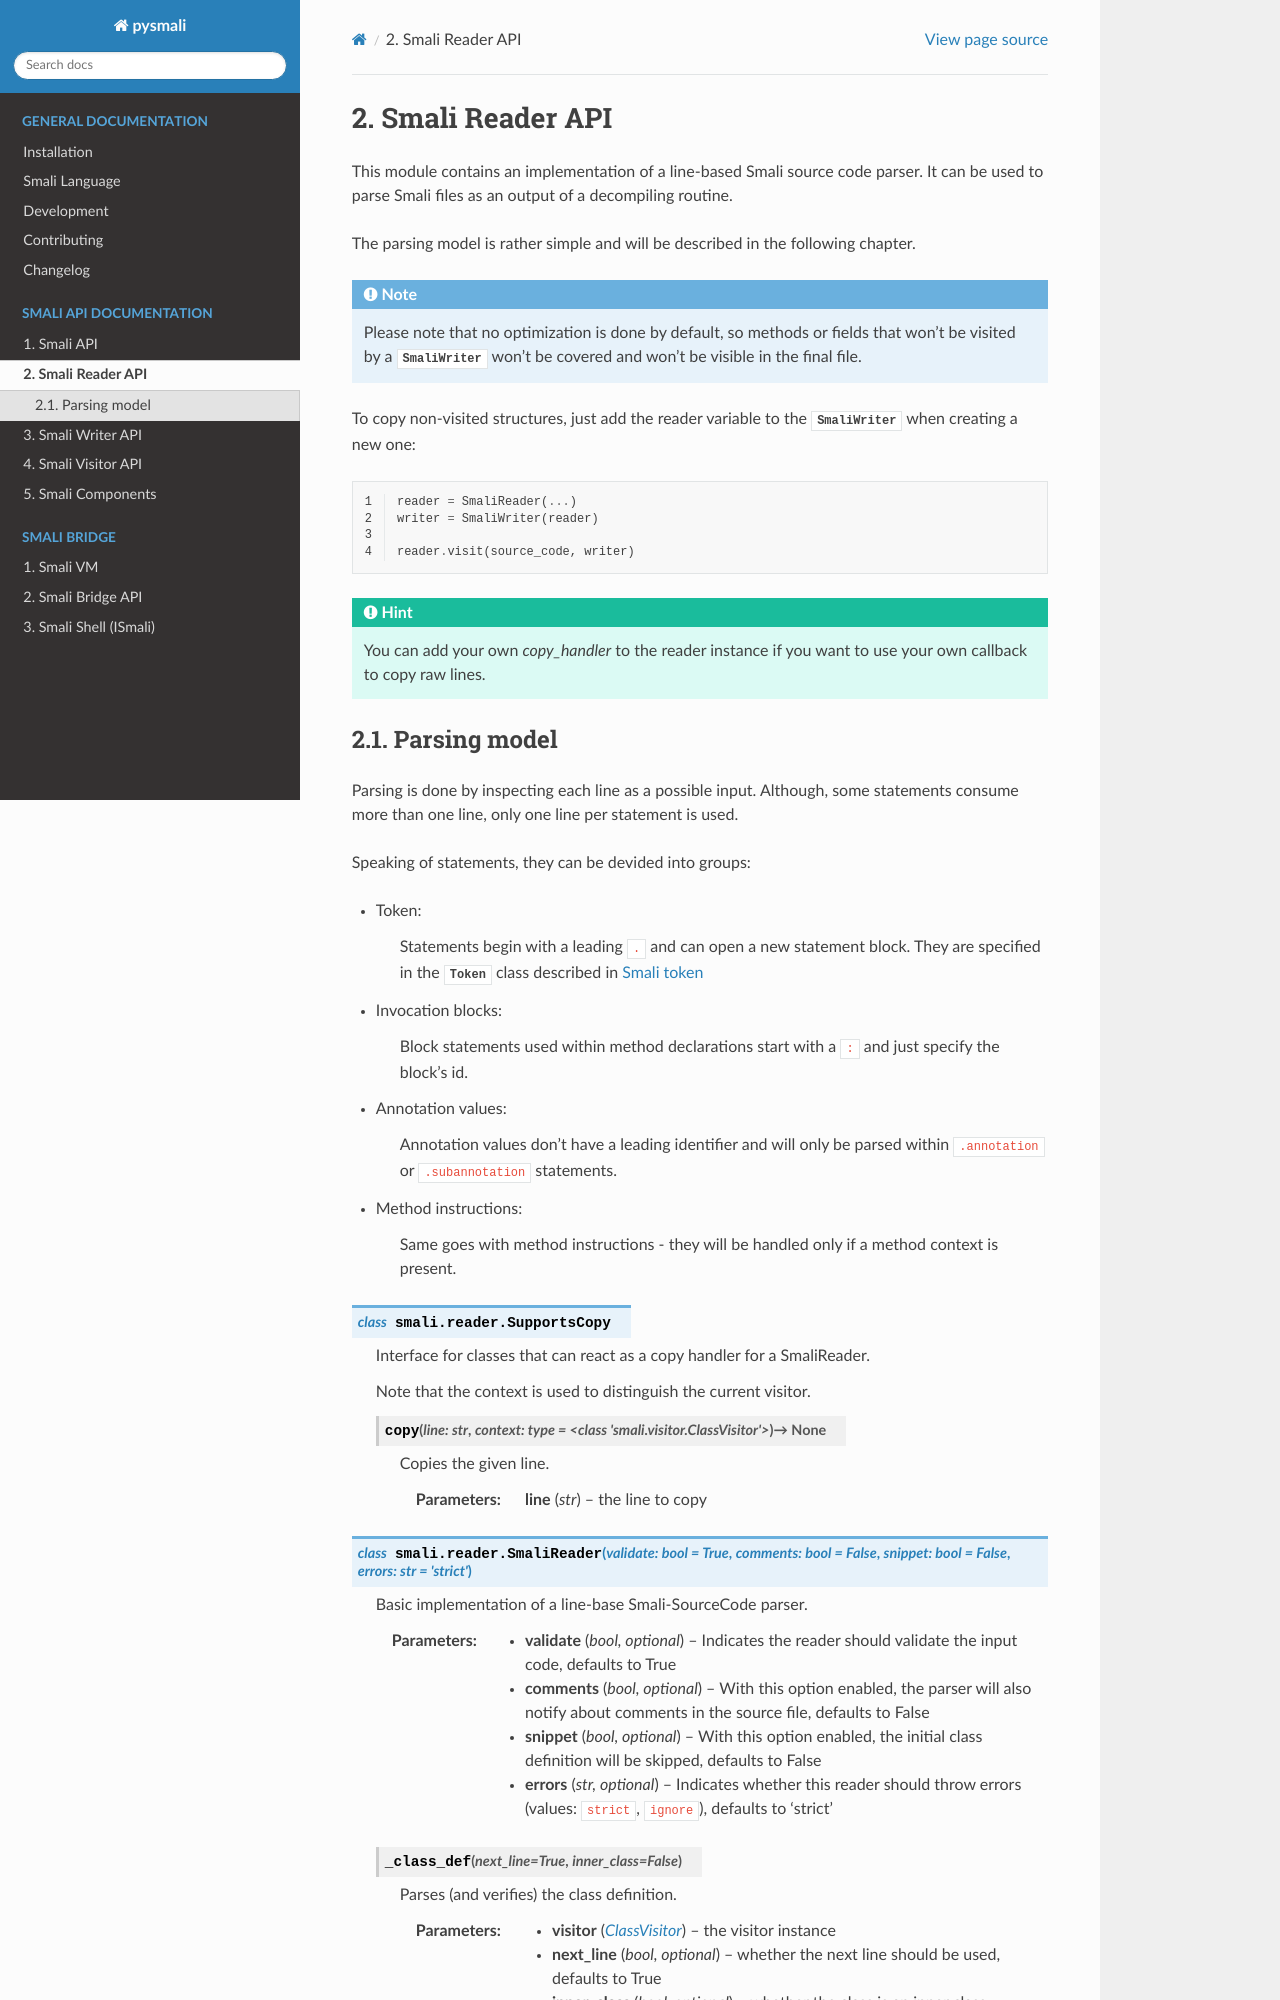

repository: MatrixEditor/pysmali · page: api/smali/reader.html · generator: sphinx

.. _smali_reader_api:

*******************
Smali Reader API
*******************

.. automodule:: smali.reader

The parsing model is rather simple and will be described in the
following chapter.

.. note::
    Please note that no optimization is done by default, so methods or fields
    that won't be visited by a :class:`SmaliWriter` won't be covered and won't be
    visible in the final file.

To copy non-visited structures, just add the reader variable to the
:class:`SmaliWriter` when creating a new one:

.. code-block:: python
    :linenos:

    reader = SmaliReader(...)
    writer = SmaliWriter(reader)

    reader.visit(source_code, writer)
